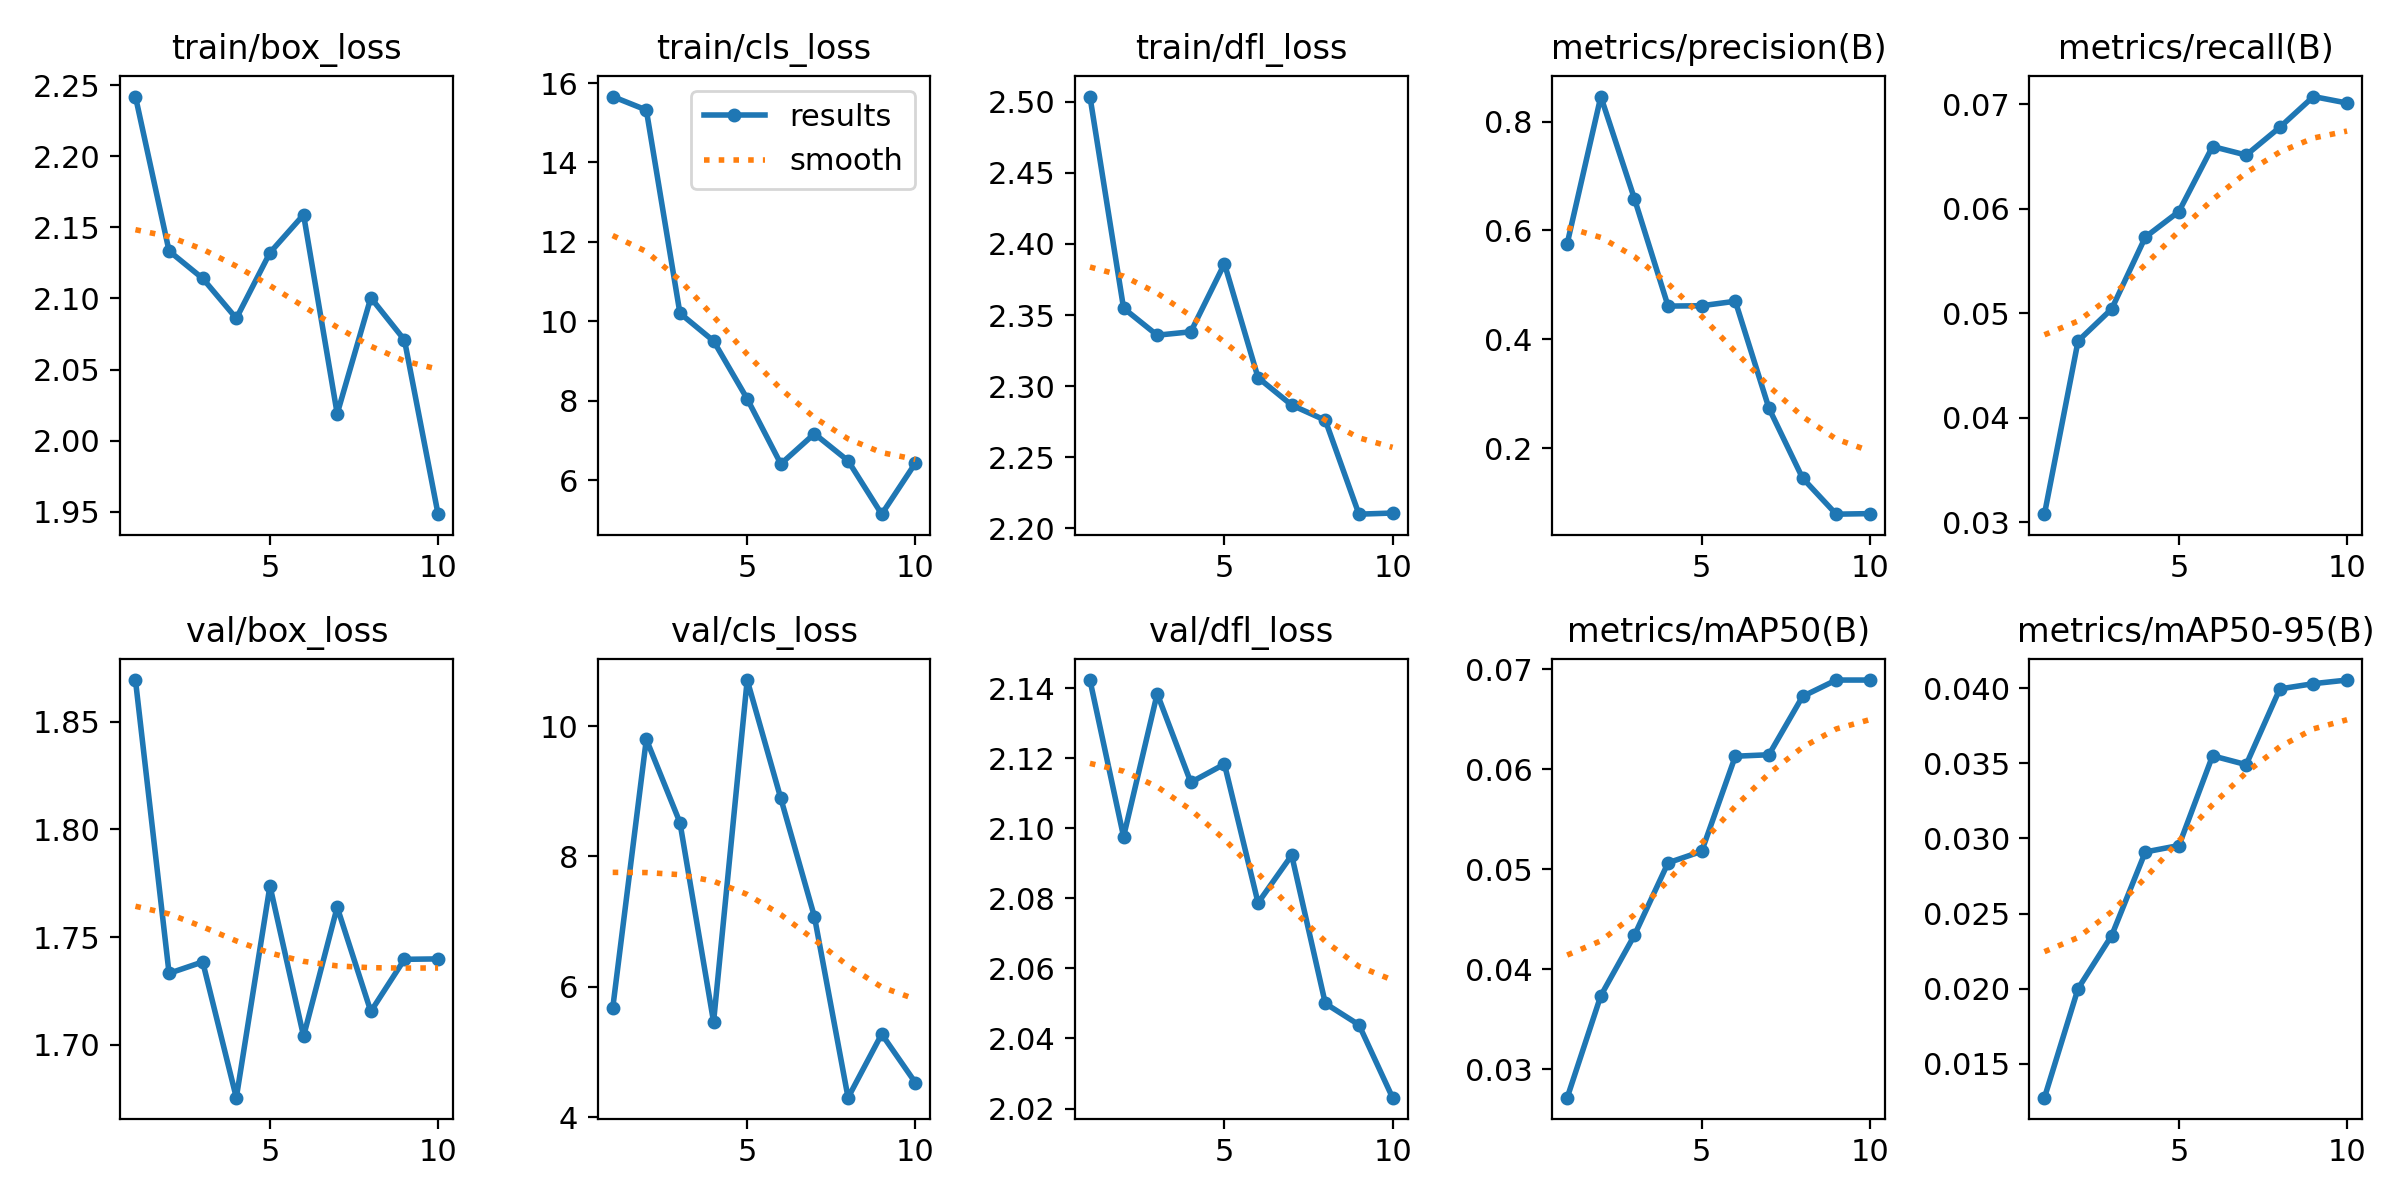

The table this chart was drawn from, first rows:
epoch, train/box_loss, train/cls_loss, train/dfl_loss, metrics/precision(B), metrics/recall(B), metrics/mAP50(B), metrics/mAP50-95(B), val/box_loss, val/cls_loss, val/dfl_loss, replay_loss, lr/pg0, lr/pg1, lr/pg2
1, 2.242, 15.66, 2.504, 0.5757, 0.03078, 0.02714, 0.01275, 1.869, 5.669, 2.142, 0.3071, 0.0001743, 0.0001743, 0.0001743
2, 2.133, 15.32, 2.355, 0.8459, 0.04735, 0.03734, 0.02001, 1.733, 9.796, 2.098, 0.1804, 0.0003151, 0.0003151, 0.0003151
3, 2.114, 10.21, 2.336, 0.6581, 0.05042, 0.04339, 0.02354, 1.738, 8.518, 2.138, 0.08238, 0.0004211, 0.0004211, 0.0004211
4, 2.086, 9.507, 2.338, 0.461, 0.05729, 0.05063, 0.0291, 1.675, 5.461, 2.113, 0.1203, 0.0003698, 0.0003698, 0.0003698
5, 2.132, 8.05, 2.386, 0.4616, 0.05974, 0.05178, 0.02953, 1.774, 10.71, 2.118, 0.02843, 0.0003177, 0.0003177, 0.0003177
6, 2.159, 6.411, 2.306, 0.4699, 0.06596, 0.06129, 0.0355, 1.704, 8.889, 2.079, 0.04475, 0.0002656, 0.0002656, 0.0002656
7, 2.019, 7.171, 2.287, 0.2733, 0.06514, 0.06144, 0.03491, 1.764, 7.074, 2.092, 0.3305, 0.0002136, 0.0002136, 0.0002136
8, 2.1, 6.491, 2.276, 0.1451, 0.0678, 0.06727, 0.03995, 1.716, 4.298, 2.05, 0.3611, 0.0001615, 0.0001615, 0.0001615
9, 2.071, 5.146, 2.21, 0.07878, 0.07074, 0.06891, 0.0403, 1.74, 5.274, 2.044, 0.03848, 0.0001094, 0.0001094, 0.0001094
10, 1.948, 6.429, 2.211, 0.07981, 0.07012, 0.06891, 0.04054, 1.74, 4.53, 2.023, 0.1064, 5.7334e-05, 5.7334e-05, 5.7334e-05
